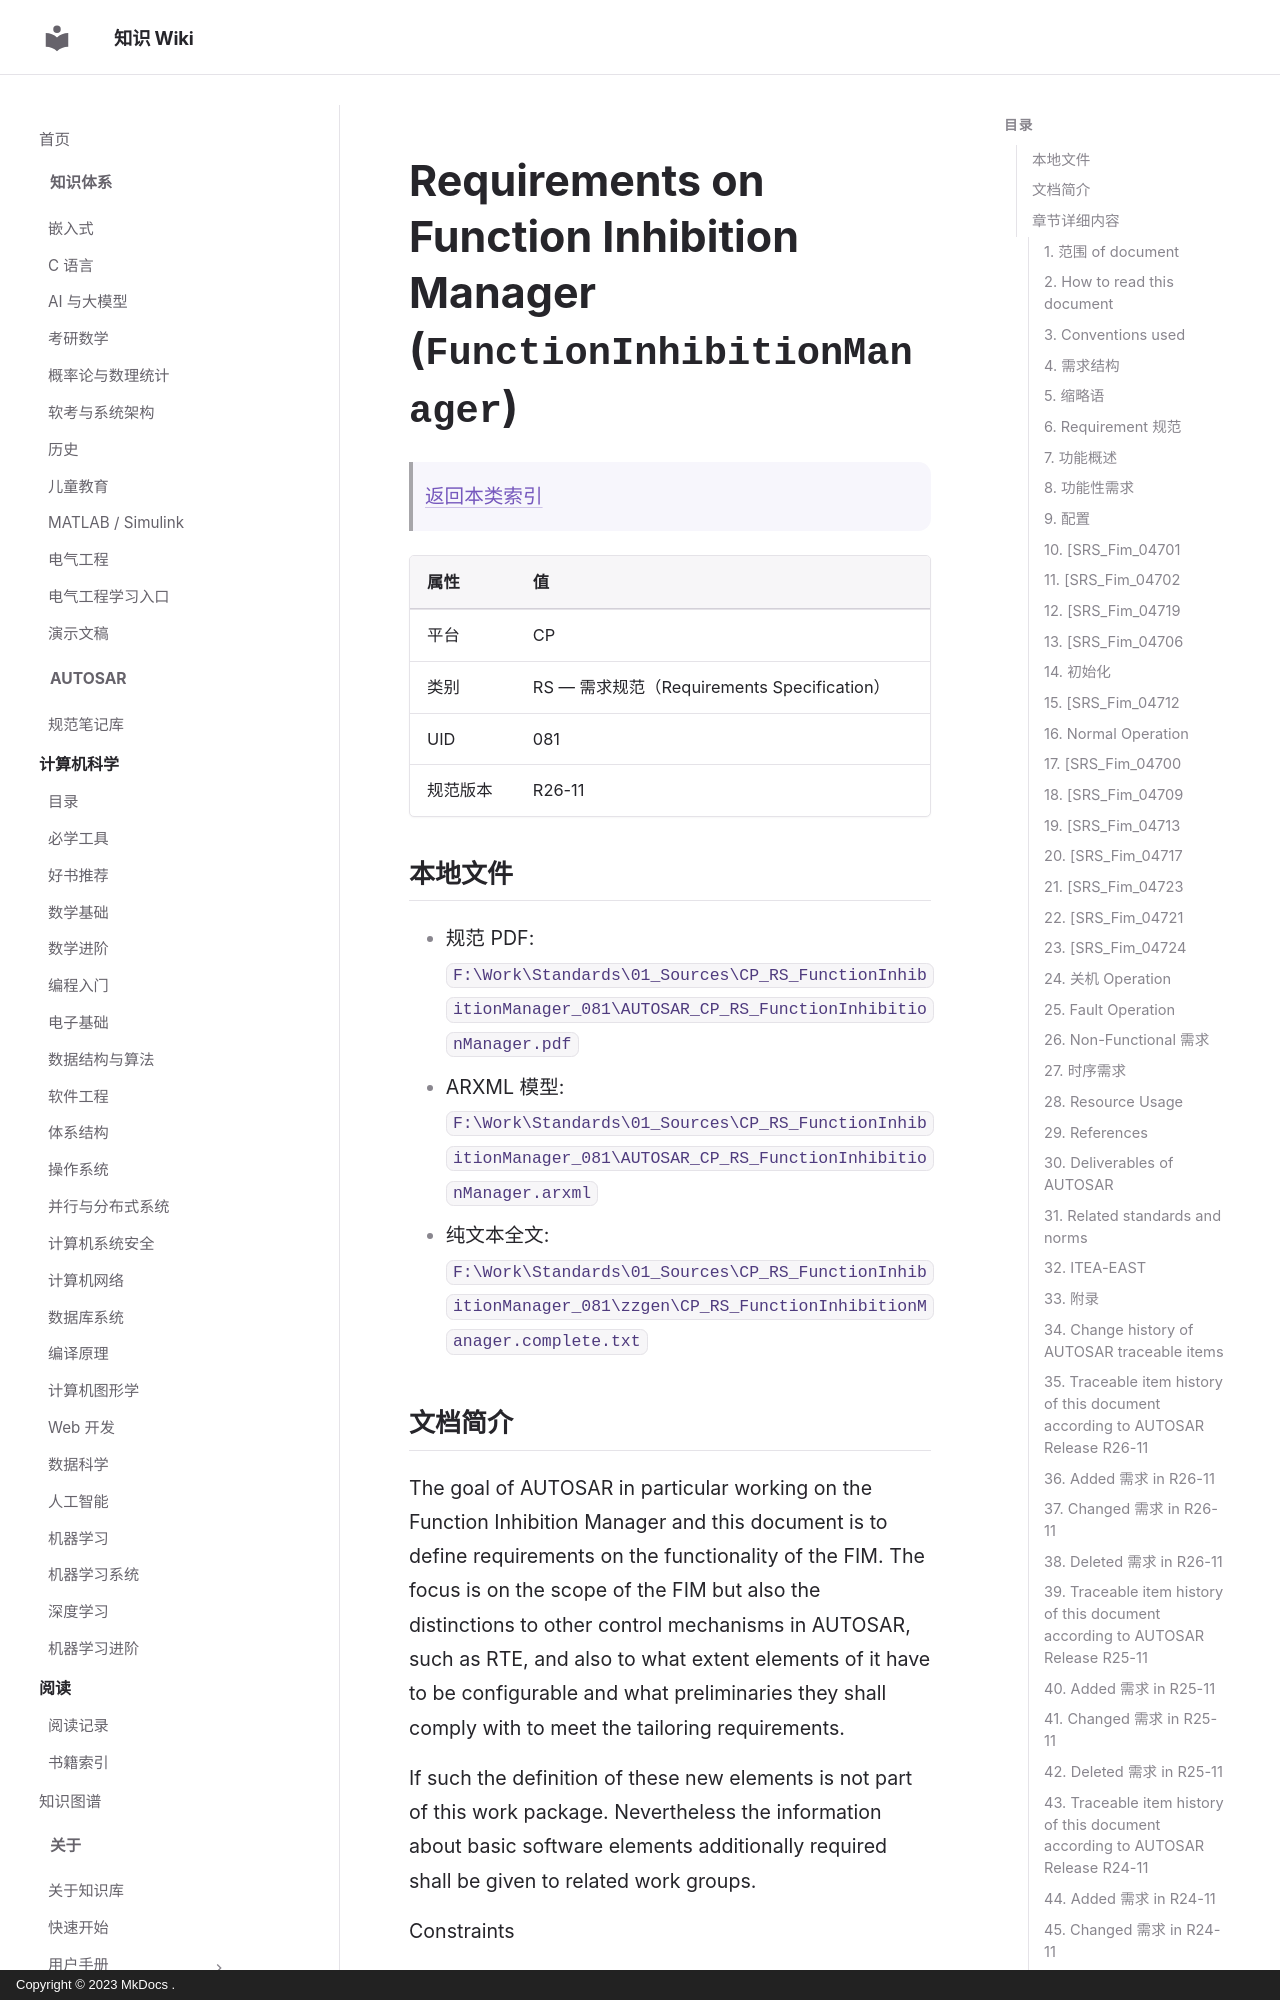

repository: ilikui/wiki · page: types/autosar/specs/CP/RS/FunctionInhibitionManager/index.html · generator: mkdocs · copyright: Copyright © 2023 MkDocs .

# Requirements on Function Inhibition Manager (`FunctionInhibitionManager`)

> [返回本类索引](index.md)

| 属性 | 值 |
|---|---|
| 平台 | CP |
| 类别 | RS — 需求规范（Requirements Specification） |
| UID | 081 |
| 规范版本 | R26-11 |

## 本地文件

- 规范 PDF: `F:\Work\Standards\01_Sources\CP_RS_FunctionInhibitionManager_081\AUTOSAR_CP_RS_FunctionInhibitionManager.pdf`
- ARXML 模型: `F:\Work\Standards\01_Sources\CP_RS_FunctionInhibitionManager_081\AUTOSAR_CP_RS_FunctionInhibitionManager.arxml`
- 纯文本全文: `F:\Work\Standards\01_Sources\CP_RS_FunctionInhibitionManager_081\zzgen\CP_RS_FunctionInhibitionManager.complete.txt`

## 文档简介

The goal of AUTOSAR in particular working on the Function Inhibition Manager and this document is to define requirements on the functionality of the FIM. The focus is on the scope of the FIM but also the distinctions to other control mechanisms in AUTOSAR, such as RTE, and also to what extent elements of it have to be configurable and what preliminaries they shall comply with to meet the tailoring requirements.

If such the definition of these new elements is not part of this work package. Nevertheless the information about basic software elements additionally required shall be given to related work groups.

Constraints

First scope for specification of requirements on basic software modules are systems which are not safety relevant. For implementation of the basic software modules in safety relevant systems, it shall be checked if additional requirements are necessary.

## 章节详细内容
